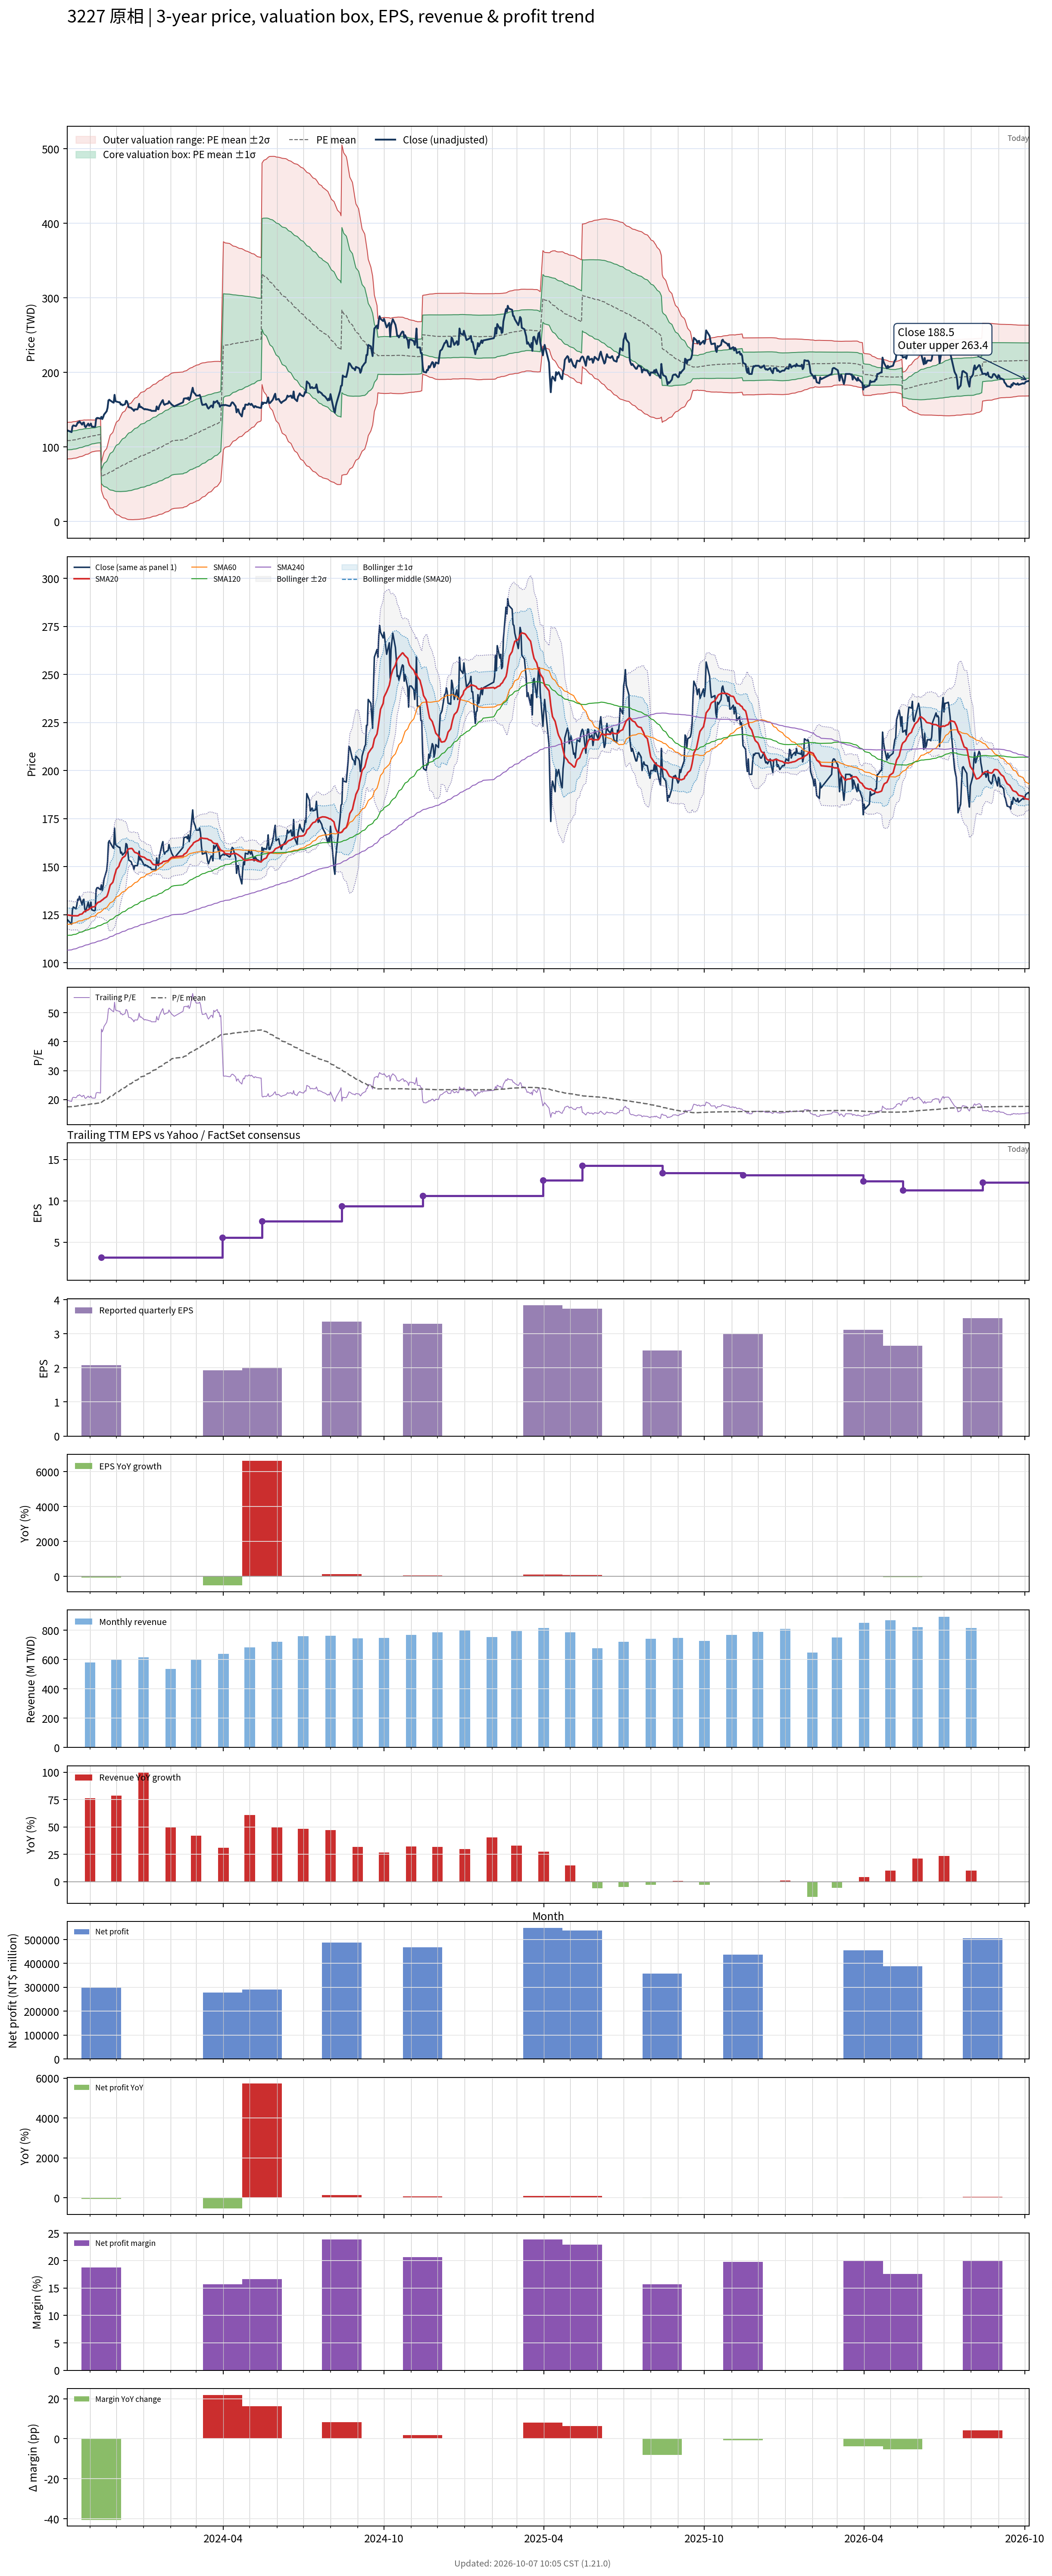

The data file committed next to this chart (first rows):
# chart-version: skill-stock-dynamic-val…
date, close, available_date, period_end, eps, ttm_eps, pe, pe_mean, pe_std, price_m2, price_m1, price_mean, price_p1, price_p2, forward_eps, forward_pe, forward_pe_mean, forward_pe_std, forward_price_m2, forward_price_m1, forward_price_mean, forward_price_p1, forward_price_p2, sma20
2023-10-06, 122.5, 2023-08-14, 2023-06-30, 1.52, 6.2, 19.76, 17.52, 1.986, 83.98, 96.29, 108.6, 120.9, 133.2, , , , , , , , , , 124.8
2023-10-11, 120, 2023-08-14, 2023-06-30, 1.52, 6.2, 19.35, 17.55, 1.978, 84.3, 96.57, 108.8, 121.1, 133.4, , , , , , , , , , 124.5
2023-10-12, 127.5, 2023-08-14, 2023-06-30, 1.52, 6.2, 20.56, 17.6, 1.98, 84.58, 96.86, 109.1, 121.4, 133.7, , , , , , , , , , 124.4
2023-10-13, 129, 2023-08-14, 2023-06-30, 1.52, 6.2, 20.81, 17.65, 1.983, 84.86, 97.16, 109.5, 121.7, 134, , , , , , , , , , 124.4
2023-10-16, 128, 2023-08-14, 2023-06-30, 1.52, 6.2, 20.65, 17.71, 1.978, 85.24, 97.51, 109.8, 122, 134.3, , , , , , , , , , 124.4
2023-10-17, 130, 2023-08-14, 2023-06-30, 1.52, 6.2, 20.97, 17.76, 1.975, 85.63, 97.88, 110.1, 122.4, 134.6, , , , , , , , , , 124.4
2023-10-18, 133, 2023-08-14, 2023-06-30, 1.52, 6.2, 21.45, 17.82, 1.978, 85.96, 98.23, 110.5, 122.8, 135, , , , , , , , , , 124.4
2023-10-19, 132.5, 2023-08-14, 2023-06-30, 1.52, 6.2, 21.37, 17.88, 1.968, 86.48, 98.68, 110.9, 123.1, 135.3, , , , , , , , , , 124.6
2023-10-20, 134.5, 2023-08-14, 2023-06-30, 1.52, 6.2, 21.69, 17.95, 1.962, 86.97, 99.13, 111.3, 123.5, 135.6, , , , , , , , , , 125
2023-10-23, 130, 2023-08-14, 2023-06-30, 1.52, 6.2, 20.97, 18.01, 1.943, 87.57, 99.62, 111.7, 123.7, 135.8, , , , , , , , , , 125.3
2023-10-24, 132.5, 2023-08-14, 2023-06-30, 1.52, 6.2, 21.37, 18.07, 1.932, 88.09, 100.1, 112, 124, 136, , , , , , , , , , 125.9
2023-10-25, 133, 2023-08-14, 2023-06-30, 1.52, 6.2, 21.45, 18.13, 1.92, 88.62, 100.5, 112.4, 124.3, 136.2, , , , , , , , , , 126.4
2023-10-26, 128, 2023-08-14, 2023-06-30, 1.52, 6.2, 20.65, 18.19, 1.897, 89.25, 101, 112.8, 124.5, 136.3, , , , , , , , , , 126.7
2023-10-27, 126.5, 2023-08-14, 2023-06-30, 1.52, 6.2, 20.4, 18.24, 1.865, 89.98, 101.5, 113.1, 124.7, 136.2, , , , , , , , , , 127
2023-10-30, 131.5, 2023-08-14, 2023-06-30, 1.52, 6.2, 21.21, 18.3, 1.843, 90.63, 102.1, 113.5, 124.9, 136.3, , , , , , , , , , 127.5
2023-10-31, 128.5, 2023-08-14, 2023-06-30, 1.52, 6.2, 20.73, 18.36, 1.811, 91.37, 102.6, 113.8, 125.1, 136.3, , , , , , , , , , 127.9
2023-11-01, 129.5, 2023-08-14, 2023-06-30, 1.52, 6.2, 20.89, 18.42, 1.785, 92.05, 103.1, 114.2, 125.2, 136.3, , , , , , , , , , 128.2
2023-11-02, 131.5, 2023-08-14, 2023-06-30, 1.52, 6.2, 21.21, 18.47, 1.761, 92.7, 103.6, 114.5, 125.5, 136.4, , , , , , , , , , 128.6
2023-11-03, 127.5, 2023-08-14, 2023-06-30, 1.52, 6.2, 20.56, 18.53, 1.728, 93.44, 104.1, 114.9, 125.6, 136.3, , , , , , , , , , 128.9
2023-11-06, 127, 2023-08-14, 2023-06-30, 1.52, 6.2, 20.48, 18.58, 1.699, 94.1, 104.6, 115.2, 125.7, 136.2, , , , , , , , , , 129.1
2023-11-07, 127.5, 2023-08-14, 2023-06-30, 1.52, 6.2, 20.56, 18.61, 1.69, 94.46, 104.9, 115.4, 125.9, 136.4, , , , , , , , , , 129.4
2023-11-08, 138, 2023-08-14, 2023-06-30, 1.52, 6.2, 22.26, 18.67, 1.705, 94.59, 105.2, 115.7, 126.3, 136.9, , , , , , , , , , 130.3
2023-11-09, 139, 2023-08-14, 2023-06-30, 1.52, 6.2, 22.42, 18.72, 1.723, 94.69, 105.4, 116.1, 126.7, 137.4, , , , , , , , , , 130.8
2023-11-10, 139, 2023-08-14, 2023-06-30, 1.52, 6.2, 22.42, 18.77, 1.743, 94.75, 105.6, 116.4, 127.2, 138, , , , , , , , , , 131.3
2023-11-13, 138, 2023-08-14, 2023-06-30, 1.52, 6.2, 22.26, 18.82, 1.757, 94.88, 105.8, 116.7, 127.6, 138.5, , , , , , , , , , 131.8
2023-11-14, 140.5, 2023-11-14, 2023-09-30, 2.08, 3.17, 44.32, 19.05, 2.909, 41.94, 51.16, 60.38, 69.6, 78.83, , , , , , , , , , 132.4
2023-11-15, 137.5, 2023-11-14, 2023-09-30, 2.08, 3.17, 43.38, 19.27, 3.652, 37.93, 49.51, 61.09, 72.67, 84.24, , , , , , , , , , 132.6
2023-11-16, 140, 2023-11-14, 2023-09-30, 2.08, 3.17, 44.16, 19.5, 4.295, 34.58, 48.2, 61.81, 75.42, 89.04, , , , , , , , , , 133
2023-11-17, 143.5, 2023-11-14, 2023-09-30, 2.08, 3.17, 45.27, 19.74, 4.889, 31.57, 47.07, 62.57, 78.06, 93.56, , , , , , , , , , 133.4
2023-11-20, 148, 2023-11-14, 2023-09-30, 2.08, 3.17, 46.69, 19.99, 5.464, 28.72, 46.04, 63.36, 80.68, 98, , , , , , , , , , 134.3
2023-11-21, 152.5, 2023-11-14, 2023-09-30, 2.08, 3.17, 48.11, 20.25, 6.03, 25.95, 45.07, 64.18, 83.3, 102.4, , , , , , , , , , 135.3
2023-11-22, 162.5, 2023-11-14, 2023-09-30, 2.08, 3.17, 51.26, 20.53, 6.654, 22.9, 43.99, 65.09, 86.18, 107.3, , , , , , , , , , 136.8
2023-11-23, 163.5, 2023-11-14, 2023-09-30, 2.08, 3.17, 51.58, 20.82, 7.223, 20.21, 43.11, 66, 88.9, 111.8, , , , , , , , , , 138.6
2023-11-24, 162.5, 2023-11-14, 2023-09-30, 2.08, 3.17, 51.26, 21.1, 7.732, 17.88, 42.39, 66.9, 91.41, 115.9, , , , , , , , , , 140.4
2023-11-27, 160, 2023-11-14, 2023-09-30, 2.08, 3.17, 50.47, 21.38, 8.175, 15.95, 41.86, 67.78, 93.69, 119.6, , , , , , , , , , 141.8
2023-11-28, 159.5, 2023-11-14, 2023-09-30, 2.08, 3.17, 50.32, 21.66, 8.581, 14.24, 41.45, 68.65, 95.85, 123.1, , , , , , , , , , 143.3
2023-11-29, 170, 2023-11-14, 2023-09-30, 2.08, 3.17, 53.63, 21.96, 9.054, 12.21, 40.91, 69.61, 98.31, 127, , , , , , , , , , 145.4
2023-11-30, 161.5, 2023-11-14, 2023-09-30, 2.08, 3.17, 50.95, 22.24, 9.423, 10.75, 40.62, 70.5, 100.4, 130.2, , , , , , , , , , 146.9
2023-12-01, 161, 2023-11-14, 2023-09-30, 2.08, 3.17, 50.79, 22.52, 9.764, 9.486, 40.44, 71.39, 102.3, 133.3, , , , , , , , , , 148.6
2023-12-04, 160, 2023-11-14, 2023-09-30, 2.08, 3.17, 50.47, 22.8, 10.08, 8.374, 40.32, 72.27, 104.2, 136.2, , , , , , , , , , 150.2
2023-12-05, 160, 2023-11-14, 2023-09-30, 2.08, 3.17, 50.47, 23.08, 10.38, 7.371, 40.26, 73.15, 106, 138.9, , , , , , , , , , 151.8
2023-12-06, 157, 2023-11-14, 2023-09-30, 2.08, 3.17, 49.53, 23.35, 10.64, 6.564, 40.29, 74.01, 107.7, 141.5, , , , , , , , , , 152.8
2023-12-07, 157.5, 2023-11-14, 2023-09-30, 2.08, 3.17, 49.68, 23.62, 10.89, 5.823, 40.34, 74.87, 109.4, 143.9, , , , , , , , , , 153.7
2023-12-08, 156, 2023-11-14, 2023-09-30, 2.08, 3.17, 49.21, 23.88, 11.12, 5.197, 40.45, 75.71, 111, 146.2, , , , , , , , , , 154.6
2023-12-11, 157.5, 2023-11-14, 2023-09-30, 2.08, 3.17, 49.68, 24.15, 11.35, 4.585, 40.57, 76.56, 112.5, 148.5, , , , , , , , , , 155.5
2023-12-12, 162, 2023-11-14, 2023-09-30, 2.08, 3.17, 51.1, 24.43, 11.6, 3.917, 40.68, 77.45, 114.2, 151, , , , , , , , , , 156.6
2023-12-13, 161.5, 2023-11-14, 2023-09-30, 2.08, 3.17, 50.95, 24.71, 11.83, 3.344, 40.84, 78.34, 115.8, 153.3, , , , , , , , , , 157.8
2023-12-14, 158.5, 2023-11-14, 2023-09-30, 2.08, 3.17, 50, 24.99, 12.03, 2.932, 41.07, 79.21, 117.3, 155.5, , , , , , , , , , 158.7
2023-12-15, 153.5, 2023-11-14, 2023-09-30, 2.08, 3.17, 48.42, 25.25, 12.2, 2.722, 41.38, 80.04, 118.7, 157.4, , , , , , , , , , 159.2
2023-12-18, 152.5, 2023-11-14, 2023-09-30, 2.08, 3.17, 48.11, 25.51, 12.35, 2.605, 41.74, 80.87, 120, 159.1, , , , , , , , , , 159.4
2023-12-19, 151, 2023-11-14, 2023-09-30, 2.08, 3.17, 47.63, 25.77, 12.48, 2.561, 42.13, 81.69, 121.3, 160.8, , , , , , , , , , 159.4
2023-12-20, 150.5, 2023-11-14, 2023-09-30, 2.08, 3.17, 47.48, 26.03, 12.61, 2.555, 42.53, 82.5, 122.5, 162.5, , , , , , , , , , 158.8
2023-12-21, 148.5, 2023-11-14, 2023-09-30, 2.08, 3.17, 46.85, 26.28, 12.72, 2.634, 42.97, 83.3, 123.6, 164, , , , , , , , , , 158
2023-12-22, 150.5, 2023-11-14, 2023-09-30, 2.08, 3.17, 47.48, 26.53, 12.84, 2.719, 43.41, 84.11, 124.8, 165.5, , , , , , , , , , 157.4
2023-12-25, 150.5, 2023-11-14, 2023-09-30, 2.08, 3.17, 47.48, 26.79, 12.95, 2.837, 43.88, 84.92, 126, 167, , , , , , , , , , 156.9
2023-12-26, 153, 2023-11-14, 2023-09-30, 2.08, 3.17, 48.26, 27.05, 13.06, 2.947, 44.35, 85.75, 127.2, 168.6, , , , , , , , , , 156.6
2023-12-27, 158, 2023-11-14, 2023-09-30, 2.08, 3.17, 49.84, 27.33, 13.19, 2.989, 44.81, 86.62, 128.4, 170.3, , , , , , , , , , 156
2023-12-28, 153.5, 2023-11-14, 2023-09-30, 2.08, 3.17, 48.42, 27.59, 13.3, 3.166, 45.31, 87.46, 129.6, 171.7, , , , , , , , , , 155.6
2023-12-29, 154, 2023-11-14, 2023-09-30, 2.08, 3.17, 48.58, 27.85, 13.39, 3.382, 45.84, 88.3, 130.8, 173.2, , , , , , , , , , 155.3
... 668 more rows
